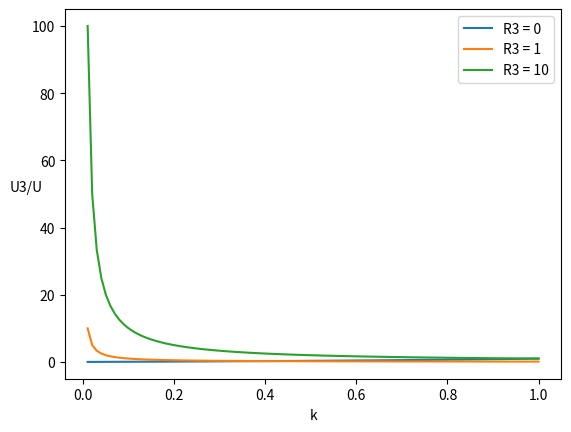

This chart was generated by the following Python code:
import matplotlib.pyplot as plt
import numpy as np

U_0 = 10
U_3 = 0
R_3 = [0, 1, 10]
R = 1
k = 0
fractions1 = []
fractions2 = []
fractions3 = []
ks = []

for k in np.linspace(0.01, 1, 100):
    U_3 = (U_0*(k*R + R_3[0]))/((1-k)*R+1)
    fractions1.append(U_3/U_0)

    U_3 = R_3[1]/(k*R)
    fractions2.append(U_3/U_0)

    U_3 = R_3[2]/(k*R)
    fractions3.append(U_3/U_0)

    ks.append(k)

plt.plot(ks, fractions1)
plt.plot(ks, fractions2)
plt.plot(ks, fractions3)
plt.legend(["R3 = 0", "R3 = 1", "R3 = 10"])
plt.xlabel("k")
plt.ylabel("U3/U", rotation=0)
plt.show()
